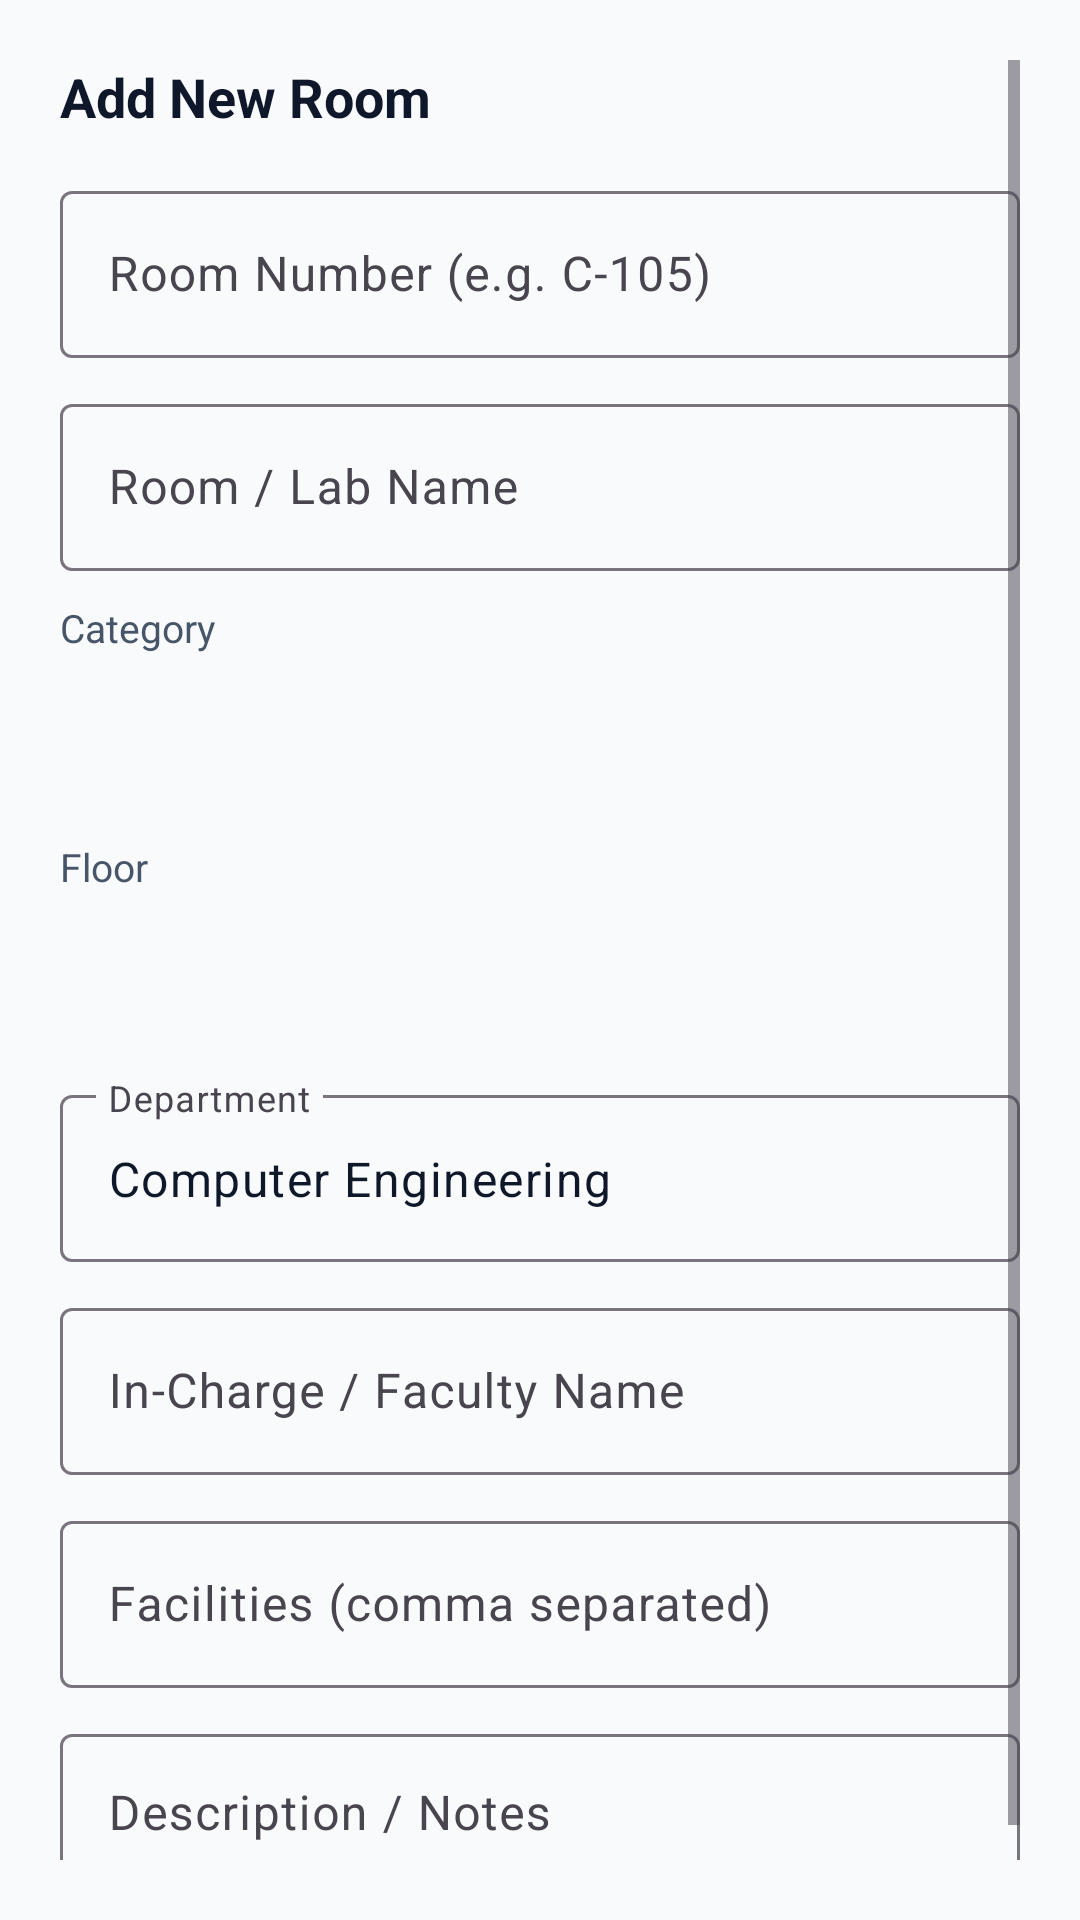

Write the Android layout XML for this screen, with the resource values it uses.
<!-- AndroidManifest.xml: application theme Theme.ANVAY -->
<!-- res/layout/dialog_add_room.xml -->
<?xml version="1.0" encoding="utf-8"?>
<ScrollView xmlns:android="http://schemas.android.com/apk/res/android"
    xmlns:app="http://schemas.android.com/apk/res-auto"
    android:layout_width="match_parent"
    android:layout_height="wrap_content"
    android:padding="20dp">

    <LinearLayout
        android:layout_width="match_parent"
        android:layout_height="wrap_content"
        android:orientation="vertical">

        <TextView
            android:id="@+id/tvDialogRoomTitle"
            android:layout_width="wrap_content"
            android:layout_height="wrap_content"
            android:text="@string/add_new_room"
            android:textColor="@color/text_primary"
            android:textSize="18sp"
            android:textStyle="bold" />

        <com.google.android.material.textfield.TextInputLayout
            style="@style/Widget.Material3.TextInputLayout.OutlinedBox"
            android:layout_width="match_parent"
            android:layout_height="wrap_content"
            android:layout_marginTop="14dp"
            android:hint="Room Number (e.g. C-105)">

            <com.google.android.material.textfield.TextInputEditText
                android:id="@+id/etRoomNumber"
                android:layout_width="match_parent"
                android:layout_height="wrap_content"
                android:inputType="textCapCharacters" />
        </com.google.android.material.textfield.TextInputLayout>

        <com.google.android.material.textfield.TextInputLayout
            style="@style/Widget.Material3.TextInputLayout.OutlinedBox"
            android:layout_width="match_parent"
            android:layout_height="wrap_content"
            android:layout_marginTop="10dp"
            android:hint="Room / Lab Name">

            <com.google.android.material.textfield.TextInputEditText
                android:id="@+id/etRoomName"
                android:layout_width="match_parent"
                android:layout_height="wrap_content"
                android:inputType="textCapWords" />
        </com.google.android.material.textfield.TextInputLayout>

        <TextView
            android:layout_width="wrap_content"
            android:layout_height="wrap_content"
            android:layout_marginTop="10dp"
            android:text="Category"
            android:textColor="@color/text_secondary"
            android:textSize="13sp" />

        <Spinner
            android:id="@+id/spinnerCategory"
            android:layout_width="match_parent"
            android:layout_height="48dp"
            android:layout_marginTop="4dp"
            android:background="@drawable/bg_search_bar" />

        <TextView
            android:layout_width="wrap_content"
            android:layout_height="wrap_content"
            android:layout_marginTop="10dp"
            android:text="Floor"
            android:textColor="@color/text_secondary"
            android:textSize="13sp" />

        <Spinner
            android:id="@+id/spinnerFloor"
            android:layout_width="match_parent"
            android:layout_height="48dp"
            android:layout_marginTop="4dp"
            android:background="@drawable/bg_search_bar" />

        <com.google.android.material.textfield.TextInputLayout
            style="@style/Widget.Material3.TextInputLayout.OutlinedBox"
            android:layout_width="match_parent"
            android:layout_height="wrap_content"
            android:layout_marginTop="10dp"
            android:hint="Department">

            <com.google.android.material.textfield.TextInputEditText
                android:id="@+id/etDepartment"
                android:layout_width="match_parent"
                android:layout_height="wrap_content"
                android:text="Computer Engineering" />
        </com.google.android.material.textfield.TextInputLayout>

        <com.google.android.material.textfield.TextInputLayout
            style="@style/Widget.Material3.TextInputLayout.OutlinedBox"
            android:layout_width="match_parent"
            android:layout_height="wrap_content"
            android:layout_marginTop="10dp"
            android:hint="In-Charge / Faculty Name">

            <com.google.android.material.textfield.TextInputEditText
                android:id="@+id/etInCharge"
                android:layout_width="match_parent"
                android:layout_height="wrap_content" />
        </com.google.android.material.textfield.TextInputLayout>

        <com.google.android.material.textfield.TextInputLayout
            style="@style/Widget.Material3.TextInputLayout.OutlinedBox"
            android:layout_width="match_parent"
            android:layout_height="wrap_content"
            android:layout_marginTop="10dp"
            android:hint="Facilities (comma separated)">

            <com.google.android.material.textfield.TextInputEditText
                android:id="@+id/etFacilities"
                android:layout_width="match_parent"
                android:layout_height="wrap_content" />
        </com.google.android.material.textfield.TextInputLayout>

        <com.google.android.material.textfield.TextInputLayout
            style="@style/Widget.Material3.TextInputLayout.OutlinedBox"
            android:layout_width="match_parent"
            android:layout_height="wrap_content"
            android:layout_marginTop="10dp"
            android:hint="Description / Notes">

            <com.google.android.material.textfield.TextInputEditText
                android:id="@+id/etDescription"
                android:layout_width="match_parent"
                android:layout_height="wrap_content"
                android:gravity="top"
                android:lines="2" />
        </com.google.android.material.textfield.TextInputLayout>

    </LinearLayout>
</ScrollView>
<!-- resources referenced by this layout -->
<resources>
  <color name="text_primary">#0F172A</color>
  <color name="text_secondary">#475569</color>
  <string name="add_new_room">Add New Room</string>
  <style name="Theme.ANVAY" parent="Theme.Material3.Light.NoActionBar">
          
          <item name="colorPrimary">@color/primary</item>
          <item name="colorPrimaryVariant">@color/primary_dark</item>
          <item name="colorOnPrimary">@color/on_primary</item>
          
          <item name="colorSecondary">@color/secondary</item>
          <item name="colorSecondaryVariant">@color/secondary_dark</item>
          <item name="colorOnSecondary">@color/on_secondary</item>
          
          <item name="android:statusBarColor">@color/primary_dark</item>
          <item name="android:windowLightStatusBar" tools:targetApi="m">false</item>
          
          <item name="android:windowBackground">@color/background</item>
          <item name="colorSurface">@color/surface</item>
          <item name="colorOnSurface">@color/text_primary</item>
      </style>
  <color name="primary">#1B3B6F</color>
  <color name="primary_dark">#0B192C</color>
  <color name="on_primary">#FFFFFF</color>
  <color name="secondary">#0891B2</color>
  <color name="secondary_dark">#0E7490</color>
  <color name="on_secondary">#FFFFFF</color>
  <color name="background">#F8FAFC</color>
  <color name="surface">#FFFFFF</color>
</resources>
